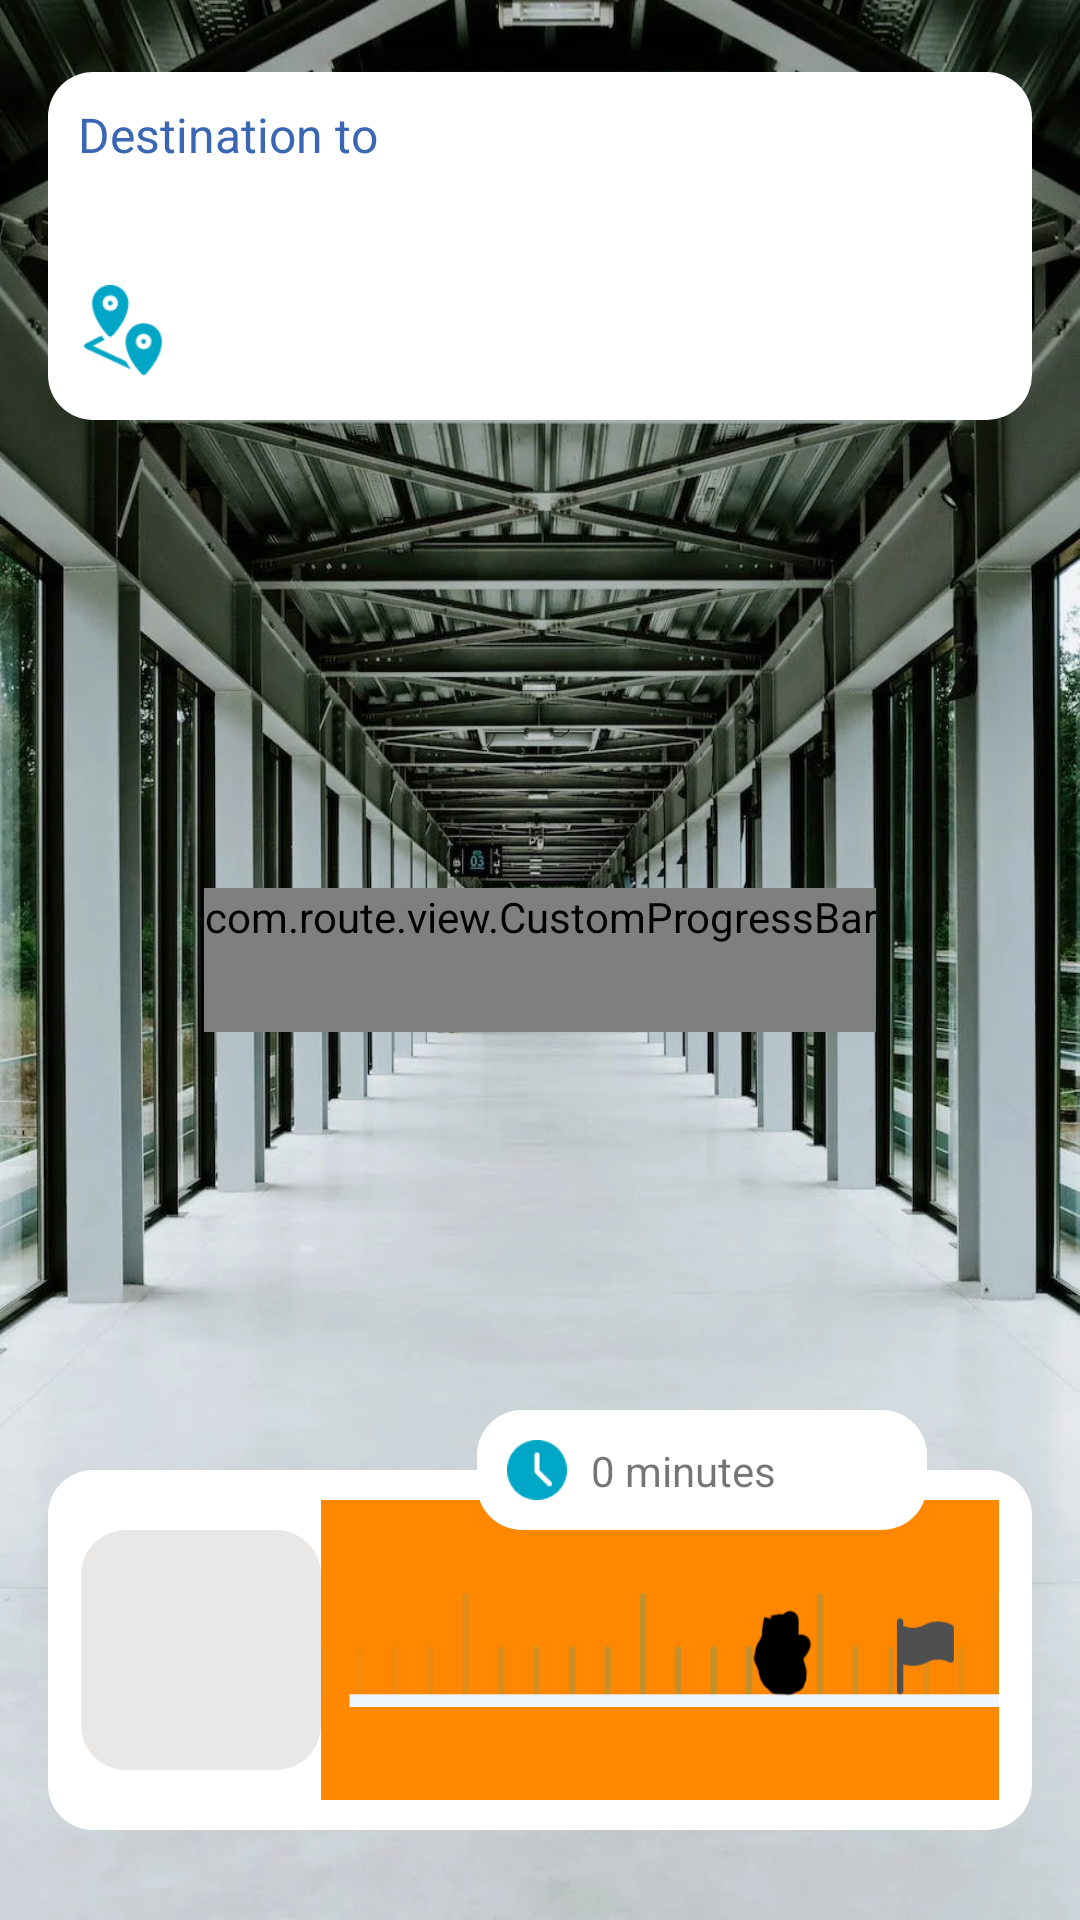

Here is an Android app screen rendered from its layout file. Give the layout XML and the strings, colors and styles it references.
<!-- AndroidManifest.xml: application theme AppTheme -->
<!-- res/layout/activity_route_ar_path_v2.xml -->
<?xml version="1.0" encoding="utf-8"?>
<androidx.constraintlayout.widget.ConstraintLayout xmlns:android="http://schemas.android.com/apk/res/android"
    xmlns:app="http://schemas.android.com/apk/res-auto"
    xmlns:tools="http://schemas.android.com/tools"
    android:layout_width="match_parent"
    android:layout_height="match_parent"
    android:background="@drawable/corridor">


    <LinearLayout
        android:id="@+id/modelOptions"
        android:layout_width="match_parent"
        android:layout_height="wrap_content"
        android:layout_marginHorizontal="16dp"
        android:layout_marginTop="24dp"
        android:background="@drawable/curve_background"
        android:orientation="vertical"
        android:padding="10dp"
        app:layout_constraintEnd_toEndOf="parent"
        app:layout_constraintStart_toStartOf="parent"
        app:layout_constraintTop_toTopOf="parent">

        <TextView
            android:id="@+id/destinationTo"
            android:layout_width="wrap_content"
            android:layout_height="wrap_content"
            android:text="Destination to"
            android:textColor="#3B66B4"
            android:textSize="16dp" />

        <TextView
            android:id="@+id/destinationValue"
            android:layout_width="wrap_content"
            android:layout_height="wrap_content"
            android:paddingTop="10dp"
            android:textColor="#3B66B4"
            android:textSize="18dp"
            android:textStyle="bold" />

        <LinearLayout
            android:layout_width="wrap_content"
            android:layout_height="wrap_content"
            android:gravity="center_vertical">

            <ImageView
                android:layout_width="30dp"
                android:layout_height="40dp"
                android:src="@drawable/a_to_b_icon" />

            <TextView
                android:id="@+id/destinationBelongTo"
                android:layout_width="wrap_content"
                android:layout_height="wrap_content"
                android:gravity="center_vertical"
                android:paddingStart="8dp"
                android:textColor="#3B66B4"
                android:textSize="18dp"
                android:textStyle="bold" />
        </LinearLayout>

    </LinearLayout>

    <RelativeLayout
        android:layout_width="match_parent"
        android:layout_height="wrap_content"
        app:layout_constraintBottom_toBottomOf="parent"
        app:layout_constraintEnd_toEndOf="parent"
        app:layout_constraintStart_toStartOf="parent">

        <LinearLayout
            android:id="@+id/resolve"
            android:layout_width="match_parent"
            android:layout_height="wrap_content"
            android:layout_marginHorizontal="16dp"
            android:layout_marginVertical="30dp"
            android:layout_marginBottom="24dp"
            android:background="@drawable/curve_background"
            android:orientation="horizontal"
            android:padding="10dp">


            <androidx.constraintlayout.widget.ConstraintLayout
                android:layout_width="match_parent"
                android:layout_height="wrap_content"
                android:layout_marginHorizontal="1dp"
                android:orientation="vertical">

                
                <ImageView
                    android:id="@+id/img_arrow"
                    android:layout_width="80dp"
                    android:layout_height="80dp"
                    android:background="@drawable/curve_background_dim"
                    android:orientation="vertical"
                    android:padding="20dp"
                    android:scaleType="centerInside"
                    android:src="@drawable/follow_purple_arrow"
                    app:layout_constraintBottom_toBottomOf="parent"
                    app:layout_constraintStart_toStartOf="parent"
                    app:layout_constraintTop_toTopOf="parent">

                </ImageView>

                
                <LinearLayout
                    android:id="@+id/layout_movement_info"
                    android:layout_width="0dp"
                    android:layout_height="wrap_content"
                    android:layout_marginStart="8dp"
                    android:orientation="horizontal"
                    android:weightSum="2"
                    app:layout_constraintBottom_toBottomOf="parent"
                    app:layout_constraintEnd_toEndOf="parent"
                    app:layout_constraintStart_toEndOf="@+id/img_arrow">

                    <TextView
                        android:id="@+id/txt_distance"
                        android:layout_width="wrap_content"
                        android:layout_height="wrap_content"
                        android:layout_weight="1"
                        tools:text="18 meters" />

                    <TextView
                        android:id="@+id/txt_duration"
                        android:layout_width="wrap_content"
                        android:layout_height="wrap_content"
                        android:layout_weight="1"
                        android:textColor="@color/black"
                        tools:text="5 min" />

                    <TextView
                        android:id="@+id/txt_time"
                        android:layout_width="wrap_content"
                        android:layout_height="wrap_content"
                        android:layout_weight="1"
                        android:textColor="@color/black"
                        tools:text="17:48" />
                </LinearLayout>

                
                <FrameLayout
                    android:layout_width="0dp"
                    android:layout_height="100dp"
                    app:layout_constraintBottom_toBottomOf="parent"
                    app:layout_constraintEnd_toEndOf="parent"
                    app:layout_constraintStart_toEndOf="@+id/img_arrow"
                    android:background="@android:color/holo_orange_dark"
                    >

                    <ImageView
                        android:id="@+id/ruler"
                        android:layout_width="250dp"
                        android:layout_height="wrap_content"
                        android:src="@drawable/ruler" />

                    <ImageView
                        android:id="@+id/man_guide"
                        android:layout_width="40dp"
                        android:layout_height="40dp"
                        android:scaleType="centerInside"
                        android:src="@drawable/man_guide"
                        android:layout_gravity="center_vertical"/>
                </FrameLayout>


            </androidx.constraintlayout.widget.ConstraintLayout>


        </LinearLayout>

        <androidx.constraintlayout.widget.ConstraintLayout
            android:layout_width="150dp"
            android:layout_height="wrap_content"
            android:layout_alignRight="@+id/resolve"
            android:layout_marginHorizontal="35dp"
            android:layout_marginTop="10dp"
            android:background="@drawable/curve_background"
            android:gravity="center_vertical"
            android:orientation="horizontal">

            <ImageView
                android:id="@+id/img_time_clock"
                android:layout_width="20dp"
                android:layout_height="20dp"
                android:scaleType="centerInside"
                android:src="@drawable/green_time_clock"
                app:layout_constraintBottom_toBottomOf="parent"
                app:layout_constraintStart_toStartOf="parent"
                app:layout_constraintTop_toTopOf="parent" />

            <TextView
                android:layout_width="wrap_content"
                android:layout_height="wrap_content"
                android:layout_marginStart="8dp"
                android:text="0 minutes"
                app:layout_constraintBottom_toBottomOf="parent"
                app:layout_constraintStart_toEndOf="@+id/img_time_clock"
                app:layout_constraintTop_toTopOf="parent" />
        </androidx.constraintlayout.widget.ConstraintLayout>

    </RelativeLayout>

    <com.route.view.CustomProgressBar
        android:id="@+id/progressBar"
        style="@android:style/Widget.Holo.ProgressBar"
        android:layout_width="wrap_content"
        android:layout_height="wrap_content"
        android:layout_gravity="center"
        app:layout_constraintBottom_toBottomOf="parent"
        app:layout_constraintLeft_toLeftOf="parent"
        app:layout_constraintRight_toRightOf="parent"
        app:layout_constraintTop_toTopOf="parent" />


</androidx.constraintlayout.widget.ConstraintLayout>
<!-- resources referenced by this layout -->
<resources>
  <color name="black">#FF000000</color>
  <!-- drawable a_to_b_icon: png bitmap (drawable, 2067 bytes) -->
  <!-- drawable corridor: webp bitmap (drawable, 142666 bytes) -->
  <!-- drawable curve_background (drawable) -->
  <?xml version="1.0" encoding="utf-8"?>
  <shape xmlns:android="http://schemas.android.com/apk/res/android"
      android:shape="rectangle">
      <corners android:radius="15dp"/>
      <padding android:left="10dp"
          android:right="10dp"
          android:top="10dp"
          android:bottom="10dp"/>
      <solid android:color="#ffffff"/>
  </shape>
  <!-- drawable curve_background_dim (drawable) -->
  <?xml version="1.0" encoding="utf-8"?>
  <shape xmlns:android="http://schemas.android.com/apk/res/android"
      android:shape="rectangle">
      <corners android:radius="15dp"/>
      <padding android:left="10dp"
          android:right="10dp"
          android:top="10dp"
          android:bottom="10dp"/>
      <solid android:color="#EAE7E7"/>
  </shape>
  <!-- drawable green_time_clock: png bitmap (drawable, 966 bytes) -->
  <!-- drawable ruler: png bitmap (drawable, 6949 bytes) -->
</resources>
